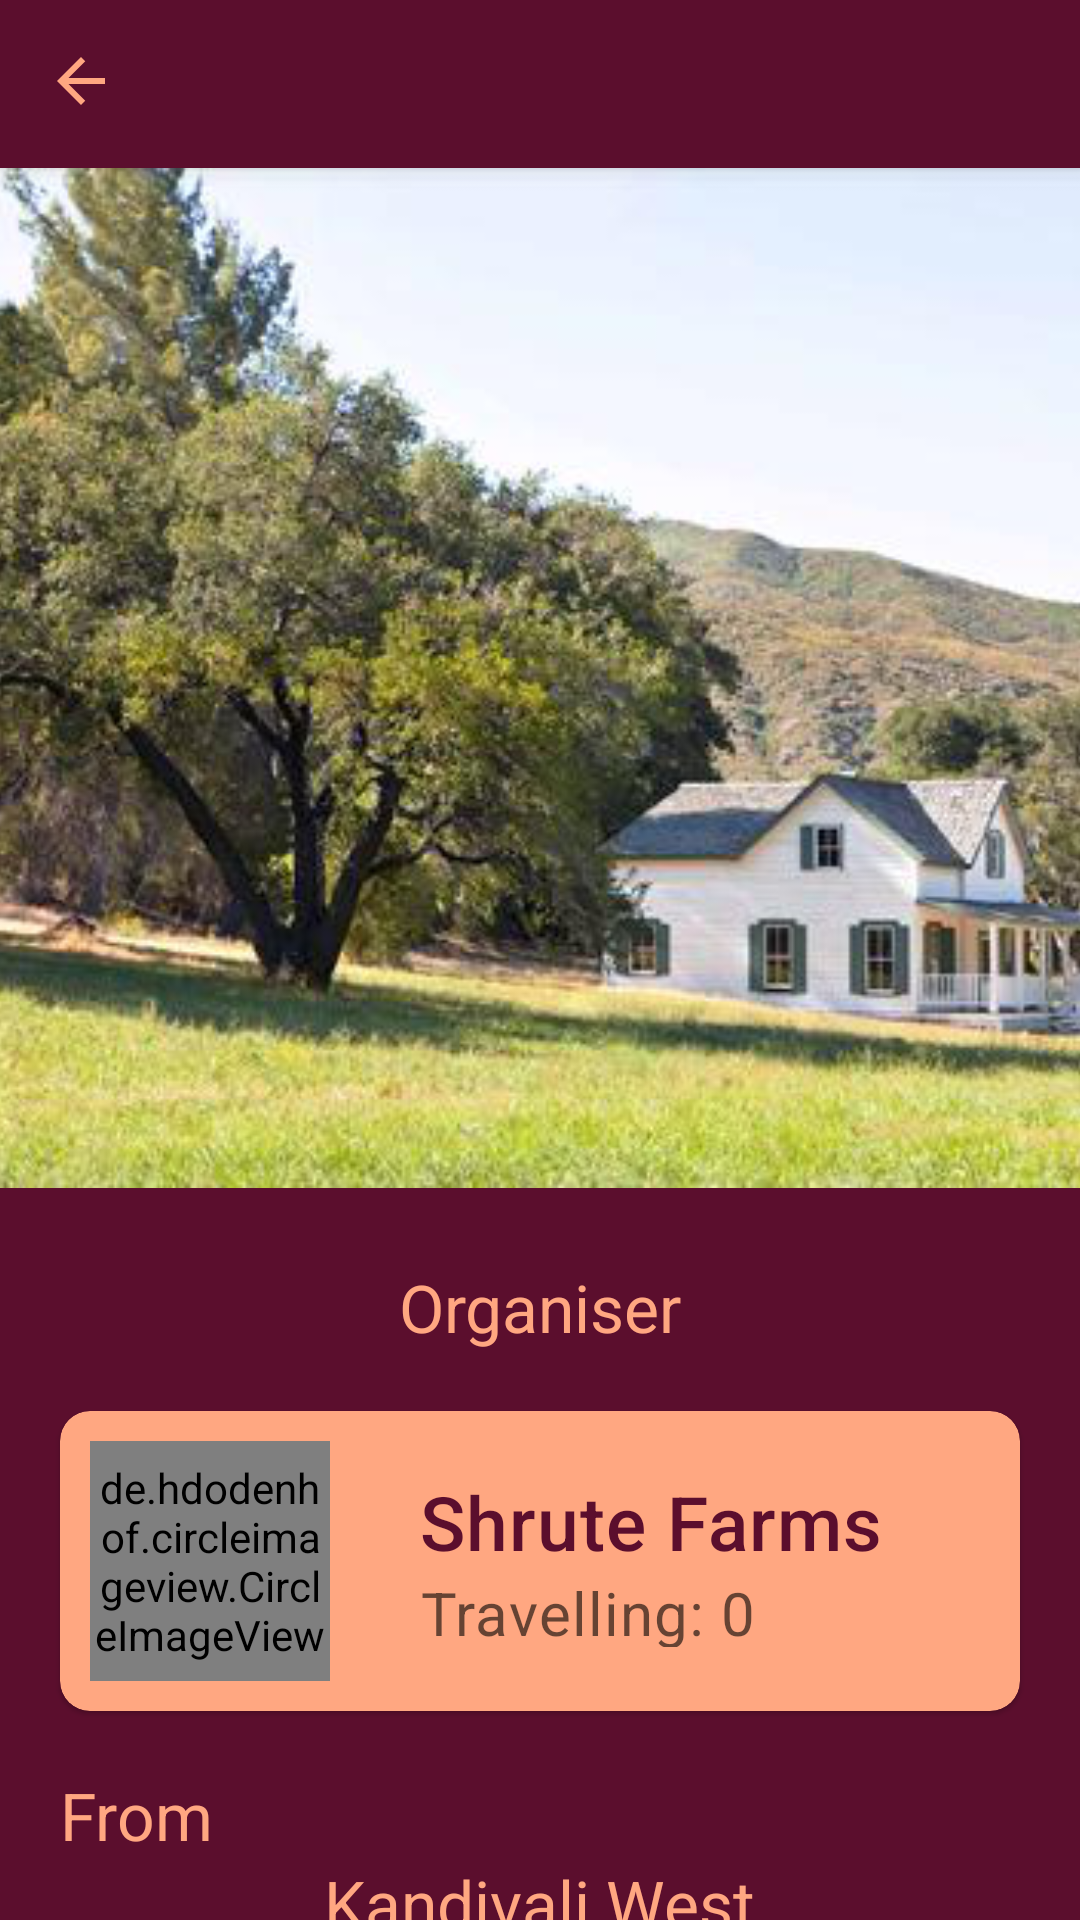

Produce the Android XML layout that renders to this screen, including the resource entries it uses.
<!-- AndroidManifest.xml: application theme Theme.TravelMate -->
<!-- res/layout/activity_travel_destination.xml -->
<?xml version="1.0" encoding="utf-8"?>
<androidx.constraintlayout.widget.ConstraintLayout xmlns:android="http://schemas.android.com/apk/res/android"
    xmlns:app="http://schemas.android.com/apk/res-auto"
    xmlns:tools="http://schemas.android.com/tools"
    android:layout_width="match_parent"
    android:layout_height="match_parent"
    tools:context=".authentication.LoginActivity">
    <androidx.coordinatorlayout.widget.CoordinatorLayout

        android:layout_width="match_parent"
        android:layout_height="match_parent">



        <com.google.android.material.appbar.AppBarLayout
            android:id="@+id/appBarLayout"
            android:layout_width="match_parent"
            android:layout_height="wrap_content">

            <com.google.android.material.appbar.MaterialToolbar
                android:id="@+id/toolbar_back_to_travel_destination_single_screen"
                style="@style/Widget.MaterialComponents.Toolbar.Primary"
                android:layout_width="match_parent"
                android:layout_height="?attr/actionBarSize"
                app:navigationIcon="@drawable/back"
                app:title="" />

        </com.google.android.material.appbar.AppBarLayout>

    
    <androidx.core.widget.NestedScrollView
        android:layout_width="match_parent"
        android:layout_height="match_parent"
        app:layout_behavior="@string/appbar_scrolling_view_behavior"


        >


            <RelativeLayout
                android:id="@+id/content"
                android:layout_width="match_parent"
                android:layout_height="match_parent"

                android:orientation="horizontal">




                <LinearLayout
                    android:layout_width="match_parent"
                    android:layout_height="match_parent"

                    android:orientation="vertical"
                    android:scrollbars="vertical">

                    <ImageView

                        android:id="@+id/singleScreenImage"
                        android:layout_width="match_parent"
                        android:layout_height="340dp"
                        android:contentDescription="A Beautiful Place to Bury People"
                        android:scaleType="centerCrop"
                        app:srcCompat="@drawable/shrute_farms" />

                    <LinearLayout
                        android:layout_width="match_parent"
                        android:layout_height="match_parent"
                        android:layout_below="@id/singleScreenImage"
                        android:background="@color/primaryColor"
                        android:orientation="vertical"
                        android:scrollbars="vertical">

                        <TextView
                            android:id="@+id/titleOrganiser"
                            android:layout_width="match_parent"
                            android:layout_height="wrap_content"
                            android:layout_below="@+id/card_placeImageUrl"
                            android:layout_marginTop="25dp"
                            android:text="Organiser"
                            android:textAlignment="center"
                            android:textColor="@color/secondaryColor"
                            android:textSize="22sp"

                            />



                        <com.google.android.material.card.MaterialCardView
                            android:id="@+id/cardOfDestination"
                            android:layout_width="match_parent"
                            android:layout_height="100dp"
                            android:layout_below="@+id/titleOrganiser"
                            android:layout_margin="20dp"

                            android:clickable="true"
                            android:focusable="true">

                            <LinearLayout
                                android:layout_width="match_parent"
                                android:layout_height="wrap_content"
                                android:orientation="horizontal">


                                <de.hdodenhof.circleimageview.CircleImageView
                                    android:id="@+id/displayProfileImage"
                                    android:layout_width="80dp"
                                    android:layout_height="80dp"
                                    android:layout_margin="10dp"
                                    android:src="@drawable/shrute_farms"
                                    app:civ_border_color="@color/primaryColor"
                                    app:civ_border_width="2dp" />

                                <LinearLayout
                                    android:layout_width="match_parent"
                                    android:layout_height="wrap_content"
                                    android:orientation="vertical">
                                    
                                    <TextView
                                        android:id="@+id/singleScreenUserName"
                                        android:layout_width="wrap_content"
                                        android:layout_height="wrap_content"
                                        android:layout_marginLeft="20dp"
                                        android:layout_marginTop="20dp"
                                        android:text="Shrute Farms"
                                        android:textAppearance="?attr/textAppearanceHeadline6"
                                        android:textColor="@color/primaryColor"
                                        android:textSize="25sp" />

                                    <TextView
                                        android:id="@+id/card_travellers"
                                        android:layout_width="wrap_content"
                                        android:layout_height="25dp"
                                        android:layout_marginLeft="20dp"
                                        android:layout_marginBottom="40dp"
                                        android:text="Travelling: 0"
                                        android:textAppearance="?attr/textAppearanceBody2"

                                        android:textColor="?android:attr/textColorSecondary"
                                        android:textSize="20sp" />

                                </LinearLayout>


                                <LinearLayout
                                    android:layout_width="match_parent"
                                    android:layout_height="wrap_content"
                                    android:orientation="vertical">
                                    

                                </LinearLayout>


                            </LinearLayout>

                        </com.google.android.material.card.MaterialCardView>



                        <TextView
                            android:id="@+id/fromOriginTextView"

                            android:layout_width="match_parent"
                            android:layout_height="wrap_content"
                            android:layout_below="@+id/card_placeImageUrl"

                            android:layout_marginLeft="20dp"
                            android:text="From"
                            android:textColor="@color/secondaryColor"
                            android:textSize="22sp"

                            />

                        <TextView
                            android:id="@+id/fromOriginTextViewFill"

                            android:layout_width="wrap_content"
                            android:layout_height="wrap_content"
                            android:layout_below="@+id/card_placeImageUrl"
                            android:layout_gravity="center"

                            android:maxLines="3"

                            android:text="Kandivali West"
                            android:textAlignment="center"
                            android:textColor="@color/secondaryColor"
                            android:textSize="22sp"

                            />


                        <TextView
                            android:id="@+id/fromDestinationTextView"

                            android:layout_width="match_parent"
                            android:layout_height="wrap_content"
                            android:layout_below="@+id/card_placeImageUrl"

                            android:layout_marginLeft="20dp"
                            android:layout_marginTop="20dp"
                            android:text="Destination"
                            android:textColor="@color/secondaryColor"
                            android:textSize="22sp"

                            />

                        <TextView
                            android:id="@+id/fromDestinationTextViewFill"


                            android:layout_width="wrap_content"

                            android:layout_height="wrap_content"
                            android:layout_below="@+id/card_placeImageUrl"
                            android:layout_gravity="center"
                            android:maxLines="3"

                            android:text="Thane West"
                            android:textAlignment="center"
                            android:textColor="@color/secondaryColor"
                            android:textSize="22sp"

                            />

                        <com.google.android.material.card.MaterialCardView
                            android:id="@+id/cardOfTravelProof"
                            android:layout_width="match_parent"
                            android:layout_height="300dp"
                            android:layout_below="@+id/fromDestinationTextViewFill"
                            android:layout_margin="20dp"

                            android:clickable="true"
                            android:focusable="true">

                            <LinearLayout
                                android:layout_width="match_parent"
                                android:layout_height="match_parent"
                                android:orientation="horizontal">


                                <ImageView
                                    android:id="@+id/travelImageProof"
                                    android:layout_width="match_parent"
                                    android:layout_height="match_parent"
                                    android:src="@drawable/shrute_farms"
                                    android:scaleType="centerCrop"
                                    />






                            </LinearLayout>

                        </com.google.android.material.card.MaterialCardView>

                        <Button
                            android:id="@+id/buttonJoinChatGroup"
                            android:layout_width="wrap_content"
                            android:layout_height="wrap_content"
                            android:layout_gravity="center"
                            android:layout_marginTop="20dp"
                            android:backgroundTint="@color/primaryTextColor"
                            android:outlineAmbientShadowColor="@color/primaryTextColor"
                            android:text="Join Group Chat"
                            android:textColor="@color/primaryColor"
                            android:textSize="20sp" />
                    </LinearLayout>

                </LinearLayout>


            </RelativeLayout>





    </androidx.core.widget.NestedScrollView>

    </androidx.coordinatorlayout.widget.CoordinatorLayout>

</androidx.constraintlayout.widget.ConstraintLayout>
<!-- resources referenced by this layout -->
<resources>
  <color name="primaryColor">#5b0e2d</color>
  <color name="primaryTextColor">#ffa781</color>
  <color name="secondaryColor">#ffa781</color>
  <!-- drawable back (drawable-anydpi) -->
  <vector xmlns:android="http://schemas.android.com/apk/res/android"
      android:width="26dp"
      android:height="26dp"
      android:viewportWidth="26"
      android:viewportHeight="26"
      android:tint="#ffa781"
      >
    <path
        android:fillColor="#ffa781"
        android:pathData="M20,11H7.83l5.59,-5.59L12,4l-8,8 8,8 1.41,-1.41L7.83,13H20v-2z"/>
  </vector>
  <color name="primaryLightColor">#8b3d56</color>
  <color name="secondaryLightColor">#ffd9b1</color>
  <color name="secondaryTextColor">#5b0e2d</color>
  <style name="Widget.App.BottomNavigationView" parent="Widget.MaterialComponents.BottomNavigationView.Colored">
          <item name="materialThemeOverlay">@style/ThemeOverlay.App.BottomNavigationView</item>
      </style>
  <style name="Widget.App.Toolbar" parent="Widget.MaterialComponents.Toolbar.Primary">
          <item name="materialThemeOverlay">@style/ThemeOverlay.App.Toolbar</item>
      </style>
  <style name="Widget.App.CardView" parent="Widget.MaterialComponents.CardView">
          <item name="materialThemeOverlay">@style/ThemeOverlay.App.Card</item>
          <item name="shapeAppearance">@style/ShapeAppearance.App.MediumComponent</item>
      </style>
  <style name="ShapeAppearance.App.MediumComponent" parent="ShapeAppearance.MaterialComponents.MediumComponent">
          <item name="cornerFamily">rounded</item>
          <item name="cornerSize">10dp</item>
      </style>
  <style name="TextAppearance.App.Subtitle1" parent="TextAppearance.MaterialComponents.Subtitle1">
          <item name="fontFamily">sans-serif-light</item>
          <item name="android:fontFamily">sans-serif-light</item>
          <item name="android:textColor">@color/primaryColor</item>
      </style>
  <style name="PopupMenuTheme" parent="Theme.AppCompat.Light">
          <item name="android:background">@color/primaryColor</item>
      </style>
  <style name="ShapeAppearance.App.SmallComponent" parent="ShapeAppearance.MaterialComponents.SmallComponent">
          <item name="cornerFamily">rounded</item>
          <item name="cornerSize">4dp</item>
      </style>
  <style name="ThemeOverlay.App.BottomNavigationView" parent="">
          <item name="colorPrimary">@color/primaryColor</item>
          <item name="colorOnPrimary">@color/primaryTextColor</item>
      </style>
  <style name="ThemeOverlay.App.Toolbar" parent="">
          <item name="colorPrimary">@color/primaryColor</item>
          <item name="colorPrimaryVariant">@color/primaryTextColor</item>
          <item name="colorOnPrimary">@color/primaryTextColor</item>
      </style>
  <style name="ThemeOverlay.App.Card" parent="">
          <item name="colorPrimary">@color/primaryColor</item>
          <item name="colorSurface">@color/primaryTextColor</item>
          <item name="colorOnSurface">@color/primaryTextColor</item>
      </style>
  <style name="MaterialAlertDialog.App" parent="MaterialAlertDialog.MaterialComponents">
          <item name="shapeAppearance">@style/ShapeAppearance.App.MediumComponent</item>
      </style>
  <style name="MaterialAlertDialog.App.Title.Text" parent="MaterialAlertDialog.MaterialComponents.Title.Text">
          <item name="android:textColor">@color/primaryColor</item>
      </style>
  <style name="Widget.App.Button" parent="Widget.MaterialComponents.Button.TextButton.Dialog">
  
          <item name="shapeAppearance">@style/ShapeAppearance.App.SmallComponent</item>
      </style>
</resources>
